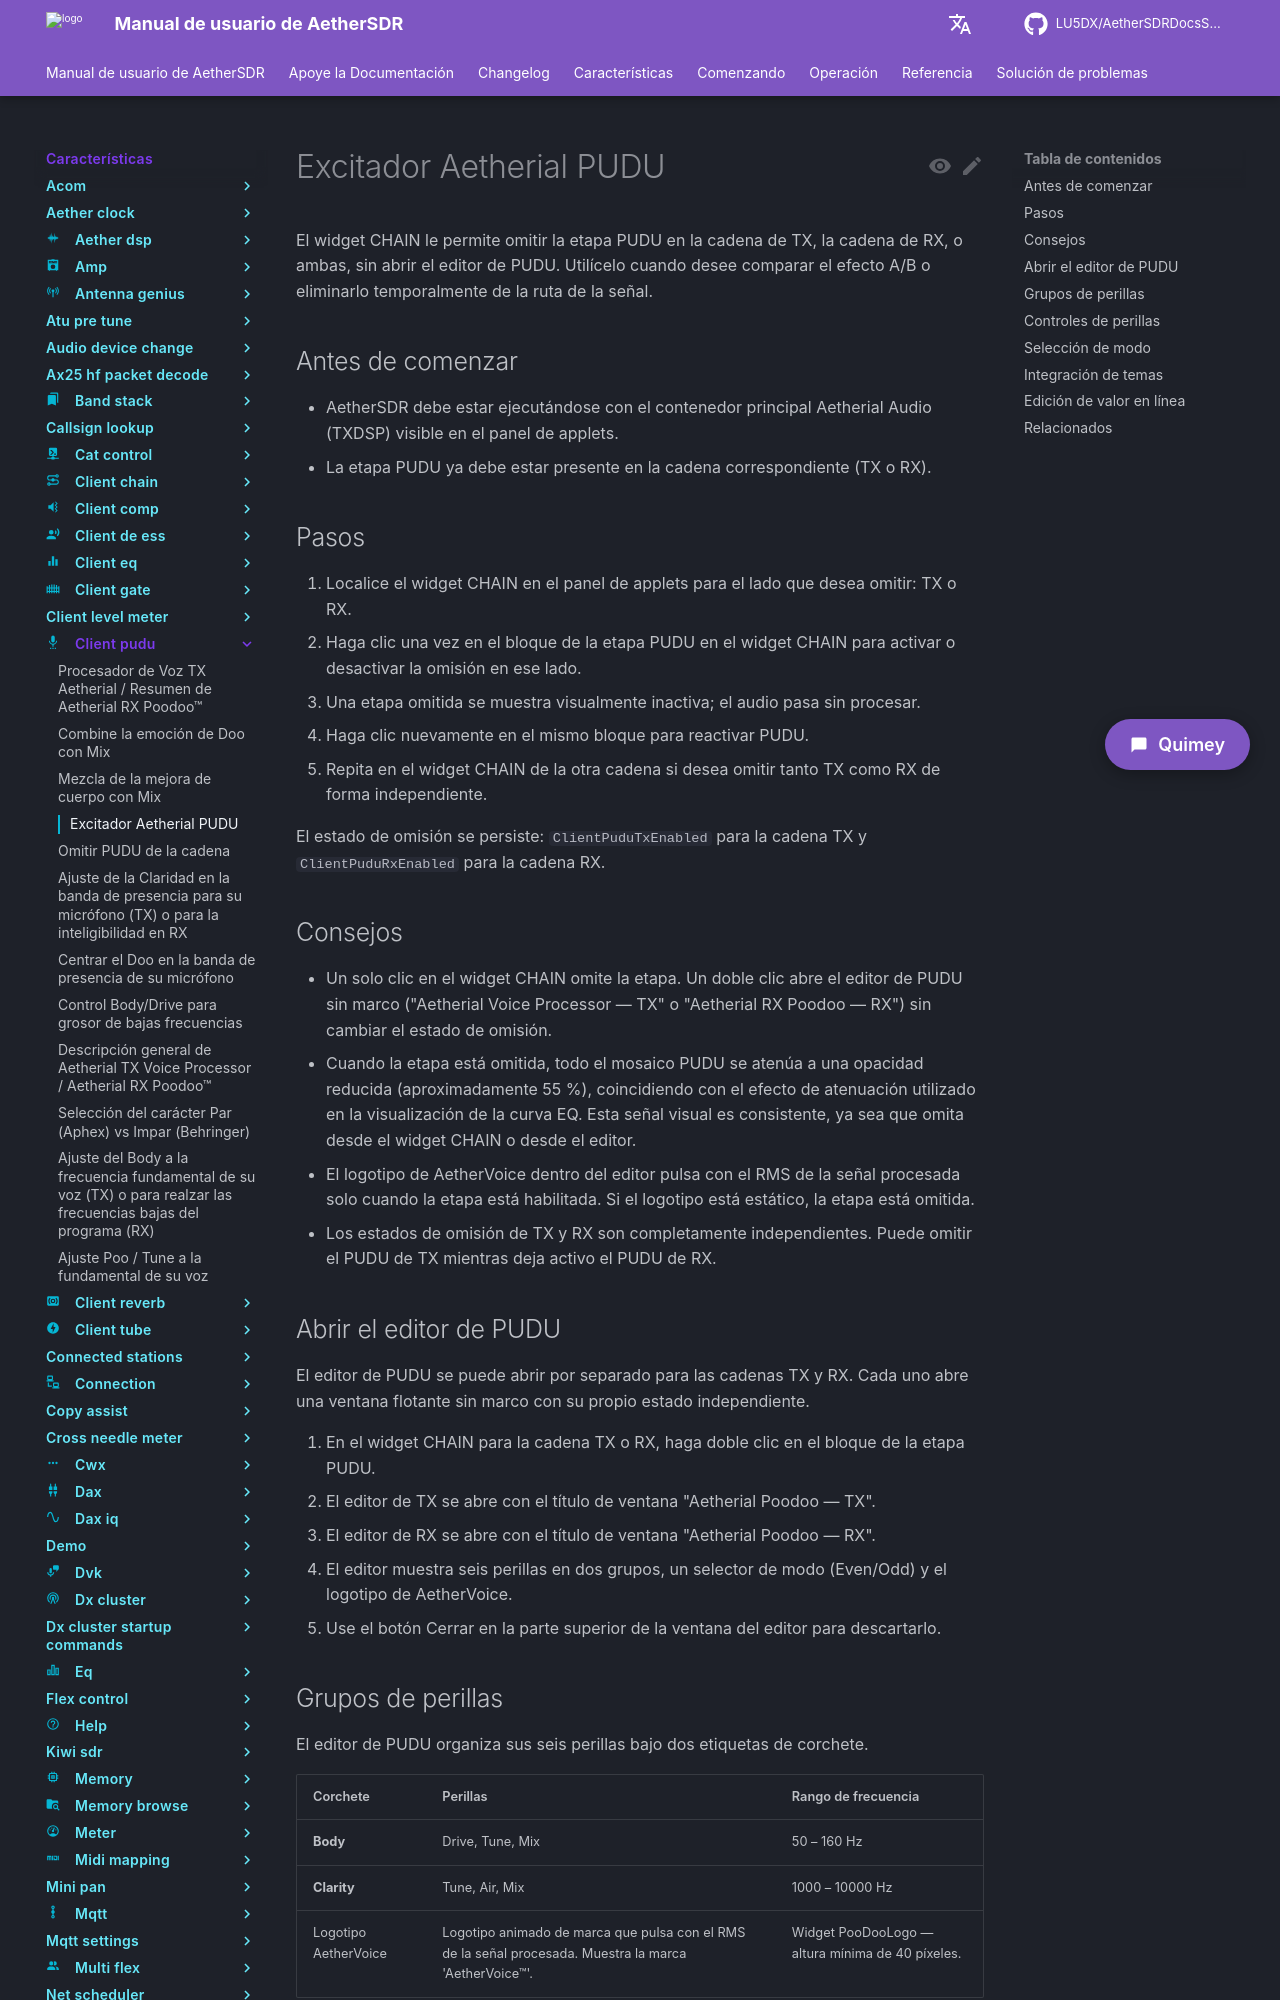

repository: LU5DX/AetherSDRDocsSpanish · page: 26.8.4/features/client-pudu/bypass-pudu-from-either-chain/index.html · generator: mkdocs

# Excitador Aetherial PUDU

El widget CHAIN le permite omitir la etapa PUDU en la cadena de TX, la cadena de RX, o ambas, sin abrir el editor de PUDU. Utilícelo cuando desee comparar el efecto A/B o eliminarlo temporalmente de la ruta de la señal.

## Antes de comenzar

- AetherSDR debe estar ejecutándose con el contenedor principal Aetherial Audio (TXDSP) visible en el panel de applets.
- La etapa PUDU ya debe estar presente en la cadena correspondiente (TX o RX).

## Pasos

1. Localice el widget CHAIN en el panel de applets para el lado que desea omitir: TX o RX.
2. Haga clic una vez en el bloque de la etapa PUDU en el widget CHAIN para activar o desactivar la omisión en ese lado.
   - Una etapa omitida se muestra visualmente inactiva; el audio pasa sin procesar.
   - Haga clic nuevamente en el mismo bloque para reactivar PUDU.
3. Repita en el widget CHAIN de la otra cadena si desea omitir tanto TX como RX de forma independiente.

El estado de omisión se persiste: `ClientPuduTxEnabled` para la cadena TX y `ClientPuduRxEnabled` para la cadena RX.

## Consejos

- Un solo clic en el widget CHAIN omite la etapa. Un doble clic abre el editor de PUDU sin marco ("Aetherial Voice Processor — TX" o "Aetherial RX Poodoo — RX") sin cambiar el estado de omisión.
- Cuando la etapa está omitida, todo el mosaico PUDU se atenúa a una opacidad reducida (aproximadamente 55 %), coincidiendo con el efecto de atenuación utilizado en la visualización de la curva EQ. Esta señal visual es consistente, ya sea que omita desde el widget CHAIN o desde el editor.
- El logotipo de AetherVoice dentro del editor pulsa con el RMS de la señal procesada solo cuando la etapa está habilitada. Si el logotipo está estático, la etapa está omitida.
- Los estados de omisión de TX y RX son completamente independientes. Puede omitir el PUDU de TX mientras deja activo el PUDU de RX.

## Abrir el editor de PUDU

El editor de PUDU se puede abrir por separado para las cadenas TX y RX. Cada uno abre una ventana flotante sin marco con su propio estado independiente.

1. En el widget CHAIN para la cadena TX o RX, haga doble clic en el bloque de la etapa PUDU.
   - El editor de TX se abre con el título de ventana "Aetherial Poodoo — TX".
   - El editor de RX se abre con el título de ventana "Aetherial Poodoo — RX".
2. El editor muestra seis perillas en dos grupos, un selector de modo (Even/Odd) y el logotipo de AetherVoice.
3. Use el botón Cerrar en la parte superior de la ventana del editor para descartarlo.

## Grupos de perillas

El editor de PUDU organiza sus seis perillas bajo dos etiquetas de corchete.

| Corchete         | Perillas                                | Rango de frecuencia                   |
|------------------|-----------------------------------------|---------------------------------------|
| **Body**         | Drive, Tune, Mix                        | 50 – 160 Hz                           |
| **Clarity**      | Tune, Air, Mix                          | 1000 – 10000 Hz                       |
| Logotipo AetherVoice | Logotipo animado de marca que pulsa con el RMS de la señal procesada. Muestra la marca 'AetherVoice™'. | Widget PooDooLogo — altura mínima de 40 píxeles. |
